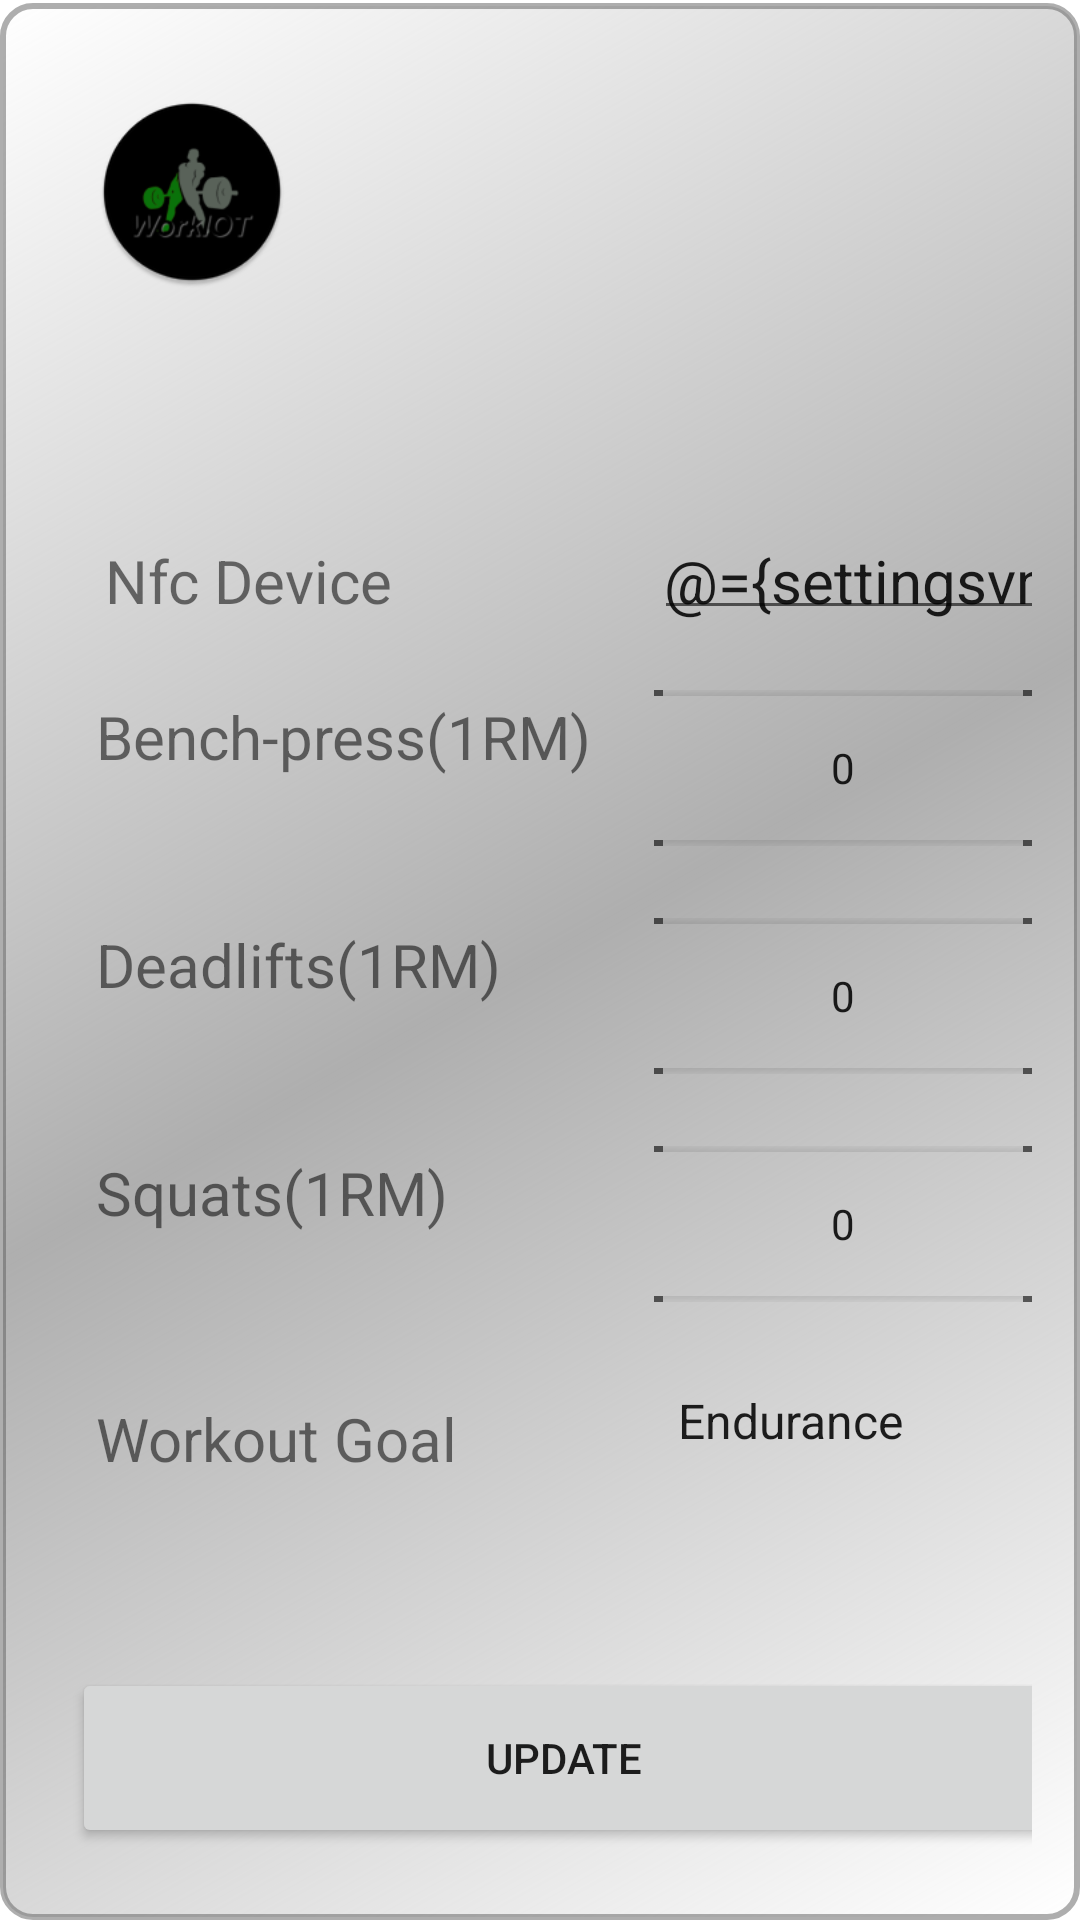

Layout XML and referenced resources for this Android screen:
<!-- AndroidManifest.xml: application theme Theme.AppSplash -->
<!-- res/layout/settings_edit_fragment.xml -->
<?xml version="1.0" encoding="utf-8"?>
<layout xmlns:tools="http://schemas.android.com/tools"
    xmlns:android="http://schemas.android.com/apk/res/android"
    xmlns:app="http://schemas.android.com/apk/res-auto">


    <data>
        <variable
            name="settingsvm"
            type="ie.wit.work_iot_mobile.ui.settingsEdit.SettingsEditViewModel" />
    </data>
    <RelativeLayout
        android:id="@+id/cardSettings"
        android:layout_width="match_parent"
        android:layout_height="match_parent"
        android:background="@drawable/custom_border"
        android:padding="16dp">

        <ImageView
            android:id="@+id/imageIcon"
            android:layout_width="64dp"
            android:layout_height="64dp"
            android:layout_alignParentStart="true"
            android:layout_alignParentTop="true"
            android:layout_margin="16dp"
            android:contentDescription="@string/app_name"
            app:srcCompat="@mipmap/ic_launcher_round" />

        <TableLayout
            android:layout_width="wrap_content"
            android:layout_height="wrap_content"
            android:layout_below="@+id/imageIcon"
            android:layout_alignStart="@+id/imageIcon"
            android:layout_marginStart="0dp"
            android:layout_marginTop="0dp">

            <TableRow
                android:layout_width="match_parent"
                android:layout_height="match_parent"
                android:layout_marginTop="16dp">

                <TextView
                    android:id="@+id/settingsEmailTitle"
                    android:layout_width="match_parent"
                    android:padding="3dip"
                    android:text="@{settingsvm.observableSettings.email}"
                    android:textSize="20sp"
                    tools:text="@string/hint_email" />
            </TableRow>

            <TableRow
                android:layout_width="wrap_content"
                android:layout_height="match_parent"
                android:layout_marginTop="16dp">

                <TextView
                    android:id="@+id/settingsNfcTitle"
                    android:padding="3dip"
                    android:text="@string/hint_nfc"
                    android:textSize="20sp"
                    tools:text="@string/hint_nfc" />


                <EditText
                    android:id="@+id/settingsNfc"
                    android:layout_marginTop="0dp"
                    android:inputType="phone"
                    android:padding="3dip"
                    android:text="@={settingsvm.observableSettings.nfc}"
                    android:textAlignment="center"
                    android:textSize="20sp"
                    tools:text="@string/hint_nfc" />
            </TableRow>

            <TableRow
                android:layout_width="wrap_content"
                android:layout_height="match_parent"
                android:layout_marginTop="16dp">

                <TextView
                    android:id="@+id/settingsOnermBpTitle"
                    android:layout_width="186dp"
                    android:layout_height="wrap_content"
                    android:layout_marginTop="6dp"
                    android:text="@string/benchpress1rm"
                    android:textSize="20sp"
                    tools:text="@string/benchpress1rm" />


                <NumberPicker
                    android:id="@+id/settingsOnermBp"
                    android:layout_width="wrap_content"
                    android:layout_height="60dp"
                    android:layout_marginTop="0dp"
                    android:layout_weight="1"
                    android:gravity="right"
                    android:padding="3dip"
                    android:value="@={settingsvm.observableSettings.oneRmBp}"
                    app:layout_constraintHorizontal_bias="0.5"
                    app:layout_constraintStart_toStartOf="parent"
                    app:layout_constraintTop_toTopOf="parent" />
            </TableRow>

            <TableRow
                android:layout_width="wrap_content"
                android:layout_height="match_parent"
                android:layout_marginTop="16dp">

                <TextView
                    android:id="@+id/settingsOnermDlTitle"
                    android:layout_width="186dp"
                    android:layout_height="wrap_content"
                    android:layout_marginTop="6dp"
                    android:text="@string/deadlift1rm"
                    android:textSize="20sp"
                    tools:text="@string/deadlift1rm" />


                <NumberPicker
                    android:id="@+id/settingsOnermDl"
                    android:layout_width="wrap_content"
                    android:layout_height="60dp"
                    android:layout_marginTop="0dp"
                    android:layout_weight="1"
                    android:gravity="right"
                    android:padding="3dip"
                    android:value="@={settingsvm.observableSettings.oneRmDl}"
                    app:layout_constraintHorizontal_bias="0.5"
                    app:layout_constraintStart_toStartOf="parent"
                    app:layout_constraintTop_toTopOf="parent" />
            </TableRow>


            <TableRow
                android:layout_width="wrap_content"
                android:layout_height="match_parent"
                android:layout_marginTop="16dp">

                <TextView
                    android:id="@+id/settingsOnermSqTitle"
                    android:layout_width="186dp"
                    android:layout_height="wrap_content"
                    android:layout_marginTop="6dp"
                    android:text="@string/squat1rm"
                    android:textSize="20sp"
                    tools:text="@string/squat1rm" />


                <NumberPicker
                    android:id="@+id/settingsOnermSq"
                    android:layout_width="wrap_content"
                    android:layout_height="60dp"
                    android:layout_marginTop="0dp"
                    android:layout_weight="1"
                    android:gravity="right"
                    android:padding="3dip"
                    android:value="@={settingsvm.observableSettings.oneRmSq}"
                    app:layout_constraintHorizontal_bias="0.5"
                    app:layout_constraintStart_toStartOf="parent"
                    app:layout_constraintTop_toTopOf="parent" />
            </TableRow>

            <TableRow
                android:layout_width="wrap_content"
                android:layout_height="match_parent"
                android:layout_marginTop="16dp">

                <TextView
                    android:id="@+id/settingsGoalTitle"
                    android:layout_width="wrap_content"
                    android:layout_height="wrap_content"
                    android:layout_marginTop="12dp"
                    android:text="@string/workoutGoal"
                    android:textSize="20sp"
                    tools:text="@string/workoutGoal" />

                <Spinner
                    android:id="@+id/settingsGoal"
                    android:layout_width="fill_parent"
                    android:layout_height="fill_parent"
                    android:backgroundTint="@color/green_dark"
                    android:entries="@array/fitnessGoals"
                    android:textSize="20sp"
                    tools:text="Fitness Goal" />
            </TableRow>
        </TableLayout>

        <Button
            android:id="@+id/editSettingsButton"
            android:layout_width="match_parent"
            android:layout_height="60dp"
            android:layout_alignParentBottom="true"
            android:layout_marginStart="8dp"
            android:layout_marginEnd="-8dp"
            android:layout_marginBottom="8dp"
            android:text="@string/update"
            app:layout_constraintHorizontal_chainStyle="packed"
            app:layout_constraintStart_toStartOf="parent" />
    </RelativeLayout>


</layout>
<!-- resources referenced by this layout -->
<resources>
  <string-array name="fitnessGoals">
          <item>Endurance</item>
          <item>Hypertrophy</item>
          <item>Strength</item>
      </string-array>
  <color name="green_dark">#173506</color>
  <!-- drawable custom_border (drawable-v24) -->
  <?xml version="1.0" encoding="utf-8"?>
  <layer-list xmlns:android="http://schemas.android.com/apk/res/android" >
      <item android:top="1dp">
          <shape android:shape="rectangle" >
              <corners
                  android:radius="10dp"
                  android:topRightRadius="10dp"
                  android:bottomRightRadius="10dp"
                  android:bottomLeftRadius="10dp" />
              <stroke
                  android:width="2dp"
                  android:color="?colorSecondary"/>
              <gradient
                  android:angle="135"
                  android:startColor="?colorOnPrimary"
                  android:centerColor="?colorSecondary"
                  android:endColor="?colorOnPrimary"/>
              <size android:height="8dp" />
          </shape>
      </item>
  </layer-list>
  <!-- mipmap ic_launcher_round: png bitmap (mipmap-hdpi, 3666 bytes) -->
  <string name="app_name">WorkIOT</string>
  <string name="benchpress1rm">Bench-press(1RM)</string>
  <string name="deadlift1rm">Deadlifts(1RM)</string>
  <string name="hint_email">Email</string>
  <string name="hint_nfc">Nfc Device</string>
  <string name="squat1rm">Squats(1RM)</string>
  <string name="update">Update</string>
  <string name="workoutGoal">Workout Goal</string>
  <style name="Theme.AppSplash" parent="Theme.Workiotmobile">
          <item name="windowSplashScreenBackground">@color/grey_dark</item>
          <item name="windowSplashScreenAnimatedIcon">@drawable/workiotlogo</item>
          <item name="windowSplashScreenAnimationDuration">1000</item>
          <item name="postSplashScreenTheme">@style/Theme.Workiotmobile</item>
  
          
          <item name="android:statusBarColor" tools:targetApi="l">@color/grey_dark</item>
          <item name="android:navigationBarColor">@color/grey_dark</item>
          <item name="android:windowLightStatusBar">false</item>
      </style>
  <style name="Theme.Workiotmobile" parent="Theme.MaterialComponents.DayNight.NoActionBar">
          
          <item name="colorPrimary">@color/color_primary</item>
          <item name="colorPrimaryVariant">@color/color_secondary</item>
          <item name="colorOnPrimary">@color/white</item>
          
          <item name="colorSecondary">@color/grey_light</item>
          <item name="colorOnSecondary">@color/black</item>
          
          <item name="android:statusBarColor" tools:targetApi="l">?attr/colorPrimaryVariant</item>
          
      </style>
  <color name="grey_dark">#2E2E2E</color>
  <!-- drawable workiotlogo (drawable) -->
  <?xml version="1.0" encoding="utf-8"?>
  <layer-list xmlns:android="http://schemas.android.com/apk/res/android">
      <item>
          <shape android:shape="oval">
              <solid android:color="@color/grey_dark"/>
          </shape>
      </item>
      <item
          android:drawable="@drawable/logo"
          android:bottom="75dp"
          android:left="75dp"
          android:right="75dp"
          android:top="75dp"/>
  </layer-list>
  <color name="color_primary">#2A610D</color>
  <color name="color_secondary">#1F4B07</color>
  <color name="white">#FFFFFFFF</color>
  <color name="grey_light">#7E5C5C5C</color>
  <color name="black">#FF000000</color>
  <!-- drawable logo: png bitmap (drawable, 75016 bytes) -->
</resources>
